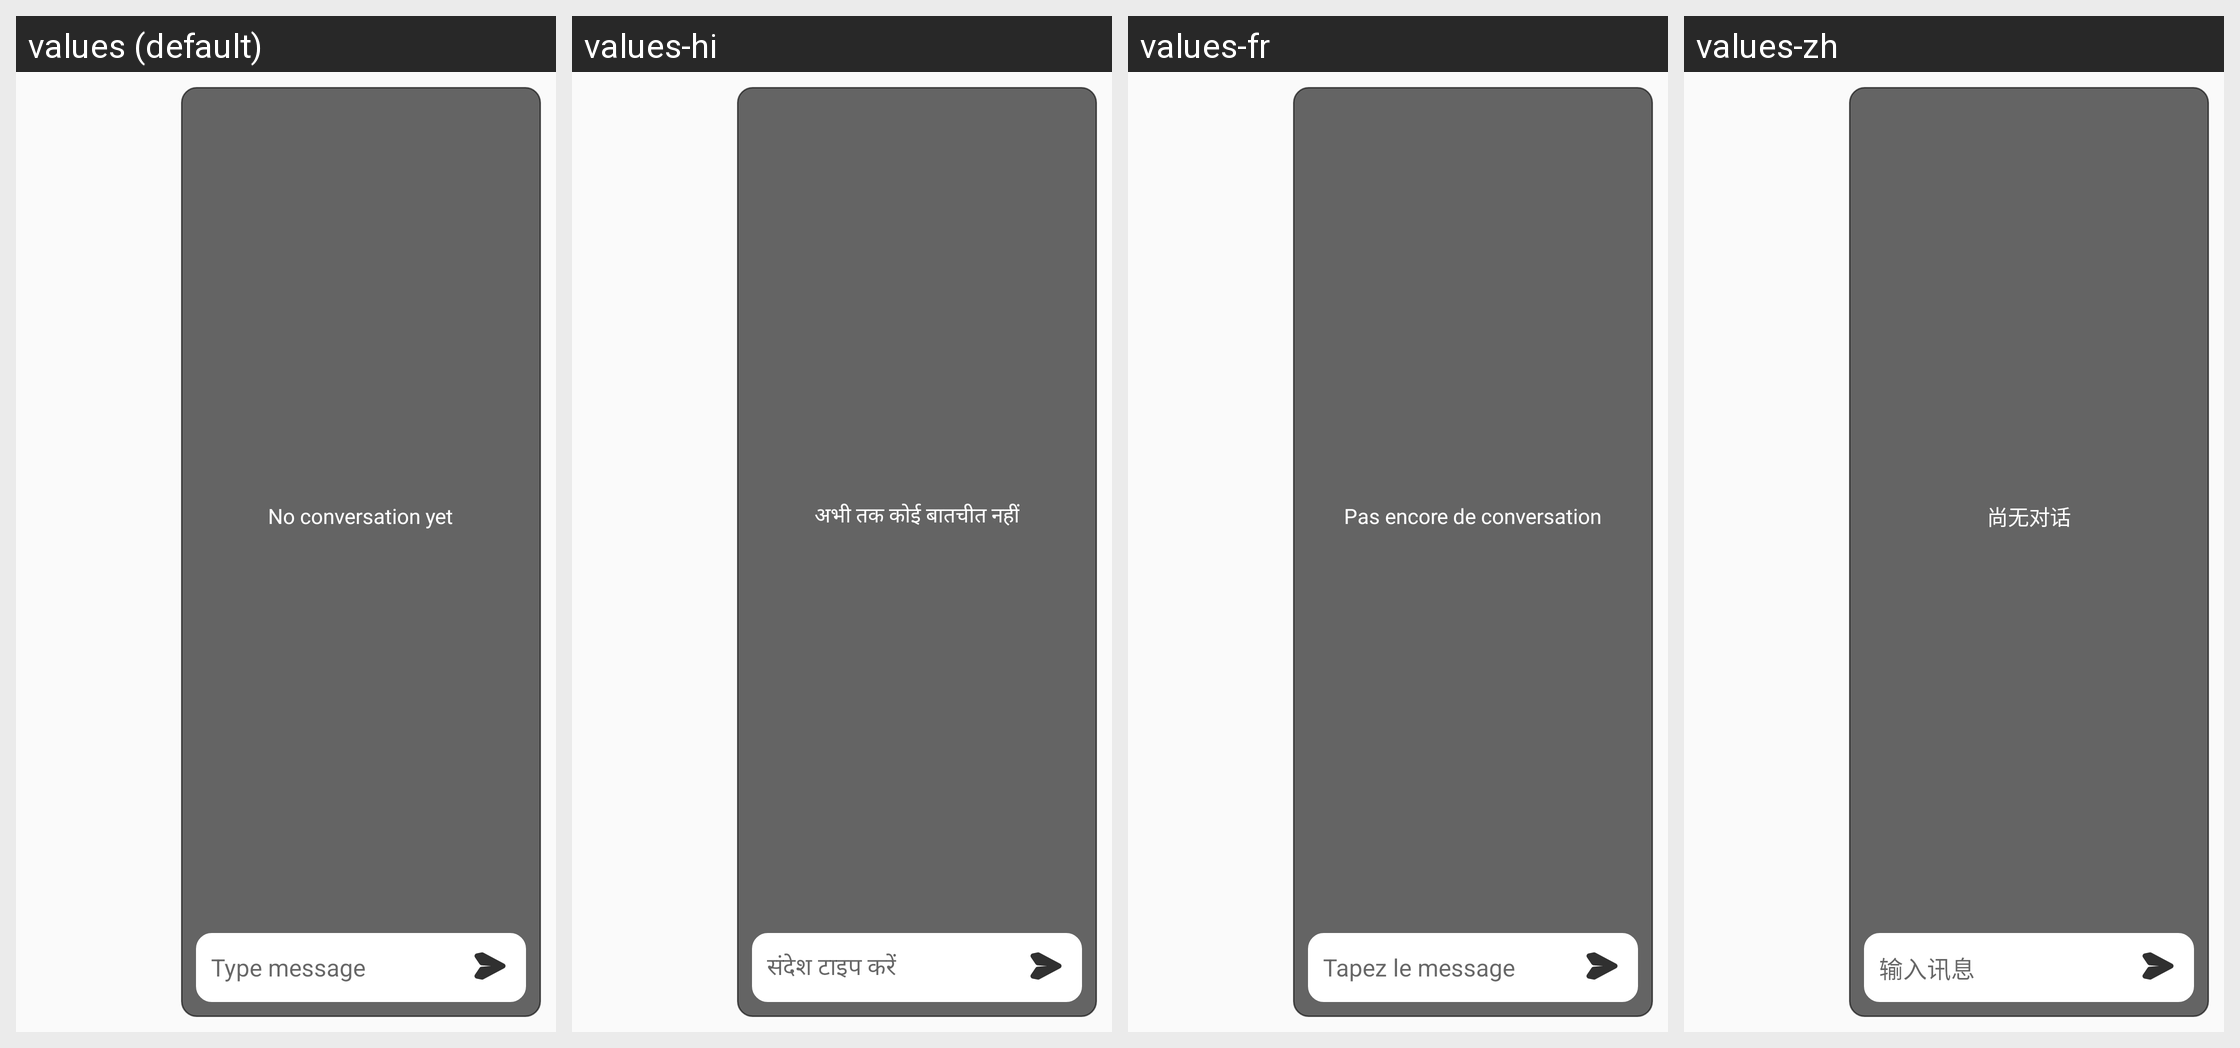

Here is an Android app screen in its default locale and in the app's own translations. Write out the translated-string differences for the strings that appear on this screen.
Android screen res/layout/fragment_chat.xml rendered under 4 locales, left to right: values (default), values-hi, values-fr, values-zh. Device: Nexus 5 (rendered at 1080×1920; each locale shown at half size, 540×960, under a caption strip naming it); theme AppTheme.
Strings drawn on this screen, with the default value and each locale's value (text and hints the layout hard-codes, and strings that could not be matched under every locale, appear in the picture but are not listed):

no_chat_history
  values: No conversation yet
  values-hi: अभी तक कोई बातचीत नहीं
  values-fr: Pas encore de conversation
  values-zh: 尚无对话

type_message
  values: Type message
  values-hi: संदेश टाइप करें
  values-fr: Tapez le message
  values-zh: 输入讯息
